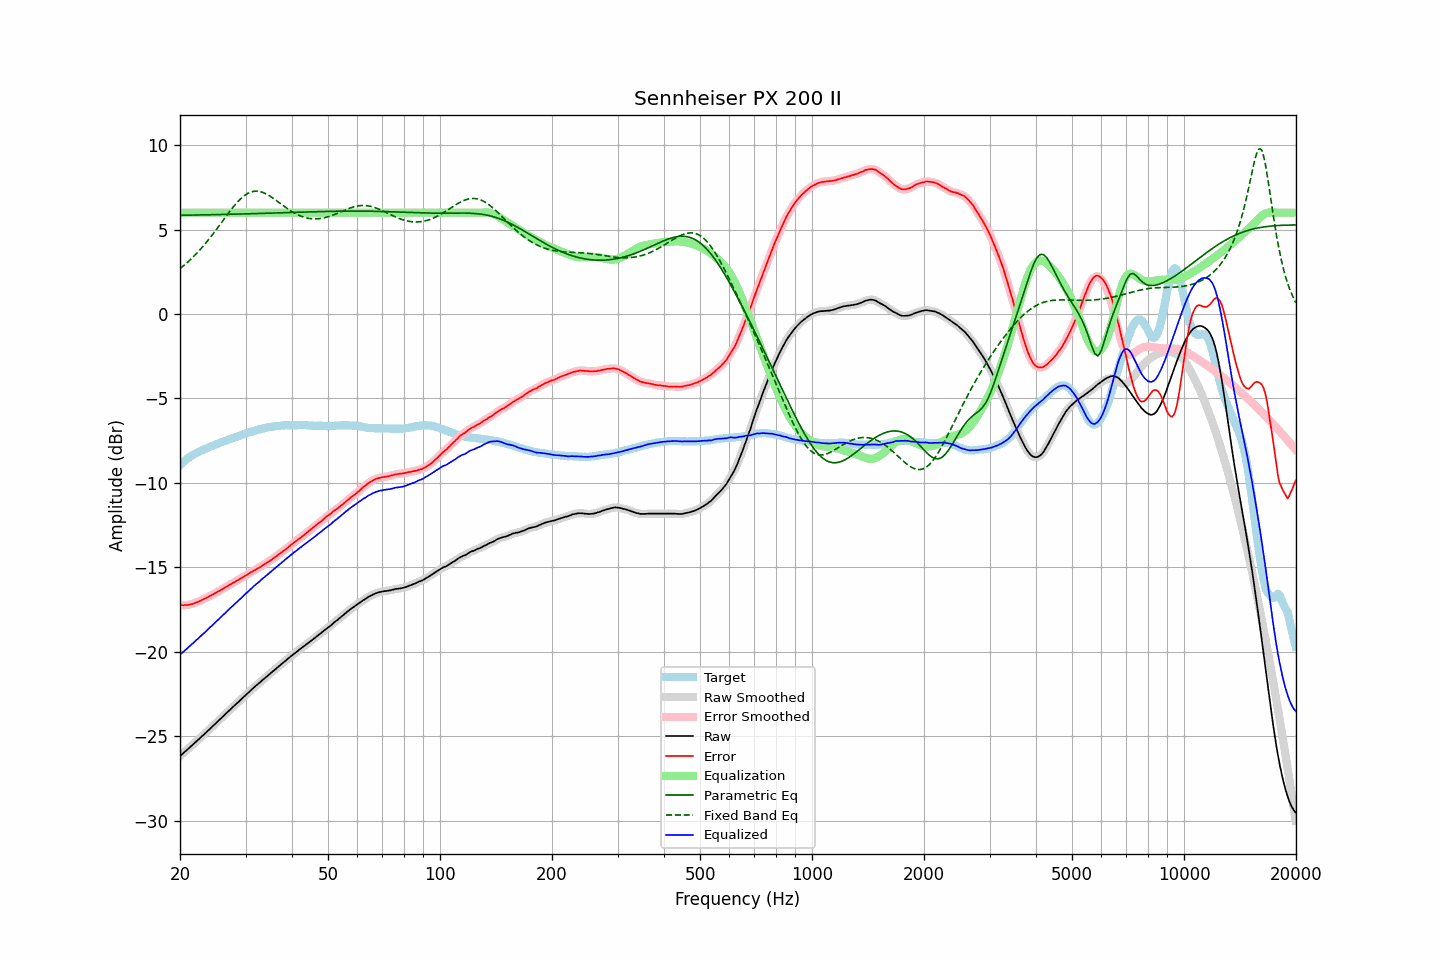

The table this chart was drawn from, first rows:
frequency, raw, error, smoothed, error_smoothed, equalization, parametric_eq, fixed_band_eq, equalized_raw, equalized_smoothed, target
20.00, -26.18, -17.23, -26.18, -17.23, 6.00, 5.85, 2.69, -20.18, -20.18, -8.94
20.20, -26.09, -17.23, -26.09, -17.24, 6.00, 5.85, 2.77, -20.09, -20.09, -8.85
20.40, -26.01, -17.24, -26.00, -17.24, 6.00, 5.85, 2.84, -20.01, -20.00, -8.76
20.61, -25.92, -17.22, -25.92, -17.23, 6.00, 5.85, 2.92, -19.92, -19.92, -8.70
20.81, -25.84, -17.23, -25.84, -17.23, 6.00, 5.85, 3.01, -19.84, -19.84, -8.61
21.02, -25.75, -17.22, -25.75, -17.22, 6.00, 5.85, 3.09, -19.75, -19.75, -8.53
21.23, -25.67, -17.20, -25.67, -17.20, 6.00, 5.85, 3.18, -19.67, -19.67, -8.47
21.44, -25.58, -17.17, -25.58, -17.18, 6.00, 5.86, 3.27, -19.58, -19.58, -8.41
21.66, -25.50, -17.16, -25.49, -17.15, 6.00, 5.86, 3.36, -19.50, -19.49, -8.34
21.87, -25.41, -17.12, -25.41, -17.12, 6.00, 5.86, 3.46, -19.41, -19.41, -8.29
22.09, -25.32, -17.08, -25.32, -17.09, 6.00, 5.86, 3.56, -19.32, -19.32, -8.24
22.31, -25.24, -17.05, -25.23, -17.05, 6.00, 5.86, 3.66, -19.24, -19.23, -8.19
22.54, -25.15, -17.01, -25.15, -17.00, 6.00, 5.87, 3.76, -19.15, -19.15, -8.14
22.76, -25.06, -16.96, -25.06, -16.96, 6.00, 5.87, 3.87, -19.06, -19.06, -8.10
22.99, -24.97, -16.91, -24.97, -16.91, 6.00, 5.87, 3.97, -18.97, -18.97, -8.06
23.22, -24.89, -16.87, -24.88, -16.87, 6.00, 5.87, 4.09, -18.89, -18.88, -8.02
23.45, -24.80, -16.83, -24.80, -16.82, 6.00, 5.87, 4.20, -18.80, -18.80, -7.97
23.69, -24.71, -16.78, -24.71, -16.78, 6.00, 5.87, 4.32, -18.71, -18.71, -7.93
23.92, -24.62, -16.73, -24.62, -16.73, 6.00, 5.88, 4.43, -18.62, -18.62, -7.89
24.16, -24.53, -16.69, -24.53, -16.68, 6.00, 5.88, 4.55, -18.53, -18.53, -7.84
24.40, -24.44, -16.63, -24.44, -16.63, 6.00, 5.88, 4.68, -18.44, -18.44, -7.80
24.65, -24.35, -16.57, -24.35, -16.58, 6.00, 5.88, 4.80, -18.35, -18.35, -7.77
24.89, -24.26, -16.52, -24.26, -16.52, 6.00, 5.88, 4.93, -18.26, -18.26, -7.73
25.14, -24.17, -16.47, -24.17, -16.47, 6.00, 5.89, 5.05, -18.17, -18.17, -7.69
25.39, -24.08, -16.42, -24.07, -16.42, 6.00, 5.89, 5.18, -18.08, -18.07, -7.65
25.65, -23.98, -16.36, -23.98, -16.36, 6.00, 5.89, 5.31, -17.98, -17.98, -7.62
25.91, -23.89, -16.30, -23.89, -16.30, 6.00, 5.89, 5.44, -17.89, -17.89, -7.59
26.16, -23.80, -16.25, -23.80, -16.25, 6.00, 5.90, 5.57, -17.80, -17.80, -7.55
26.43, -23.71, -16.19, -23.71, -16.19, 6.00, 5.90, 5.70, -17.71, -17.71, -7.52
26.69, -23.62, -16.14, -23.62, -16.14, 6.00, 5.90, 5.83, -17.62, -17.62, -7.48
26.96, -23.53, -16.09, -23.53, -16.09, 6.00, 5.90, 5.96, -17.53, -17.53, -7.44
27.23, -23.44, -16.03, -23.44, -16.03, 6.00, 5.90, 6.08, -17.44, -17.44, -7.41
27.50, -23.35, -15.98, -23.35, -15.97, 6.00, 5.91, 6.21, -17.35, -17.35, -7.37
27.77, -23.26, -15.91, -23.26, -15.92, 6.00, 5.91, 6.32, -17.26, -17.26, -7.34
28.05, -23.17, -15.86, -23.17, -15.86, 6.00, 5.91, 6.44, -17.17, -17.17, -7.30
28.33, -23.09, -15.80, -23.08, -15.81, 6.00, 5.91, 6.55, -17.09, -17.08, -7.28
28.62, -23.00, -15.75, -23.00, -15.75, 6.00, 5.92, 6.66, -17.00, -17.00, -7.25
28.90, -22.91, -15.70, -22.91, -15.70, 6.00, 5.92, 6.75, -16.91, -16.91, -7.21
29.19, -22.82, -15.64, -22.82, -15.65, 6.00, 5.92, 6.85, -16.82, -16.82, -7.18
29.48, -22.73, -15.60, -22.73, -15.59, 6.00, 5.92, 6.93, -16.73, -16.73, -7.13
29.78, -22.64, -15.53, -22.64, -15.53, 6.00, 5.93, 7.01, -16.64, -16.64, -7.11
30.08, -22.55, -15.48, -22.55, -15.48, 6.00, 5.93, 7.07, -16.55, -16.55, -7.07
30.38, -22.46, -15.42, -22.46, -15.42, 6.00, 5.93, 7.13, -16.46, -16.46, -7.04
30.68, -22.37, -15.36, -22.37, -15.36, 6.00, 5.94, 7.18, -16.37, -16.37, -7.00
30.99, -22.28, -15.29, -22.28, -15.30, 6.00, 5.94, 7.22, -16.28, -16.28, -6.98
31.30, -22.20, -15.25, -22.19, -15.25, 6.00, 5.94, 7.25, -16.20, -16.19, -6.95
31.61, -22.11, -15.19, -22.11, -15.19, 6.00, 5.94, 7.27, -16.11, -16.11, -6.92
31.93, -22.03, -15.14, -22.03, -15.14, 6.00, 5.95, 7.27, -16.03, -16.03, -6.89
32.24, -21.95, -15.08, -21.95, -15.08, 6.00, 5.95, 7.28, -15.95, -15.95, -6.87
32.57, -21.87, -15.03, -21.87, -15.03, 6.00, 5.95, 7.26, -15.87, -15.87, -6.84
32.89, -21.79, -14.98, -21.78, -14.97, 6.00, 5.96, 7.25, -15.79, -15.78, -6.80
33.22, -21.70, -14.91, -21.70, -14.92, 6.00, 5.96, 7.22, -15.70, -15.70, -6.79
33.55, -21.62, -14.85, -21.62, -14.85, 6.00, 5.96, 7.18, -15.62, -15.62, -6.77
33.89, -21.54, -14.79, -21.53, -14.79, 6.00, 5.96, 7.14, -15.54, -15.53, -6.75
34.23, -21.45, -14.73, -21.45, -14.73, 6.00, 5.97, 7.09, -15.45, -15.45, -6.72
34.57, -21.37, -14.66, -21.37, -14.66, 6.00, 5.97, 7.04, -15.37, -15.37, -6.70
34.92, -21.29, -14.59, -21.29, -14.60, 6.00, 5.97, 6.98, -15.29, -15.29, -6.70
35.27, -21.21, -14.54, -21.21, -14.53, 6.00, 5.98, 6.92, -15.21, -15.21, -6.67
35.62, -21.13, -14.47, -21.13, -14.47, 6.00, 5.98, 6.85, -15.13, -15.13, -6.66
35.97, -21.05, -14.40, -21.05, -14.40, 6.00, 5.98, 6.78, -15.05, -15.05, -6.65
... 635 more rows
